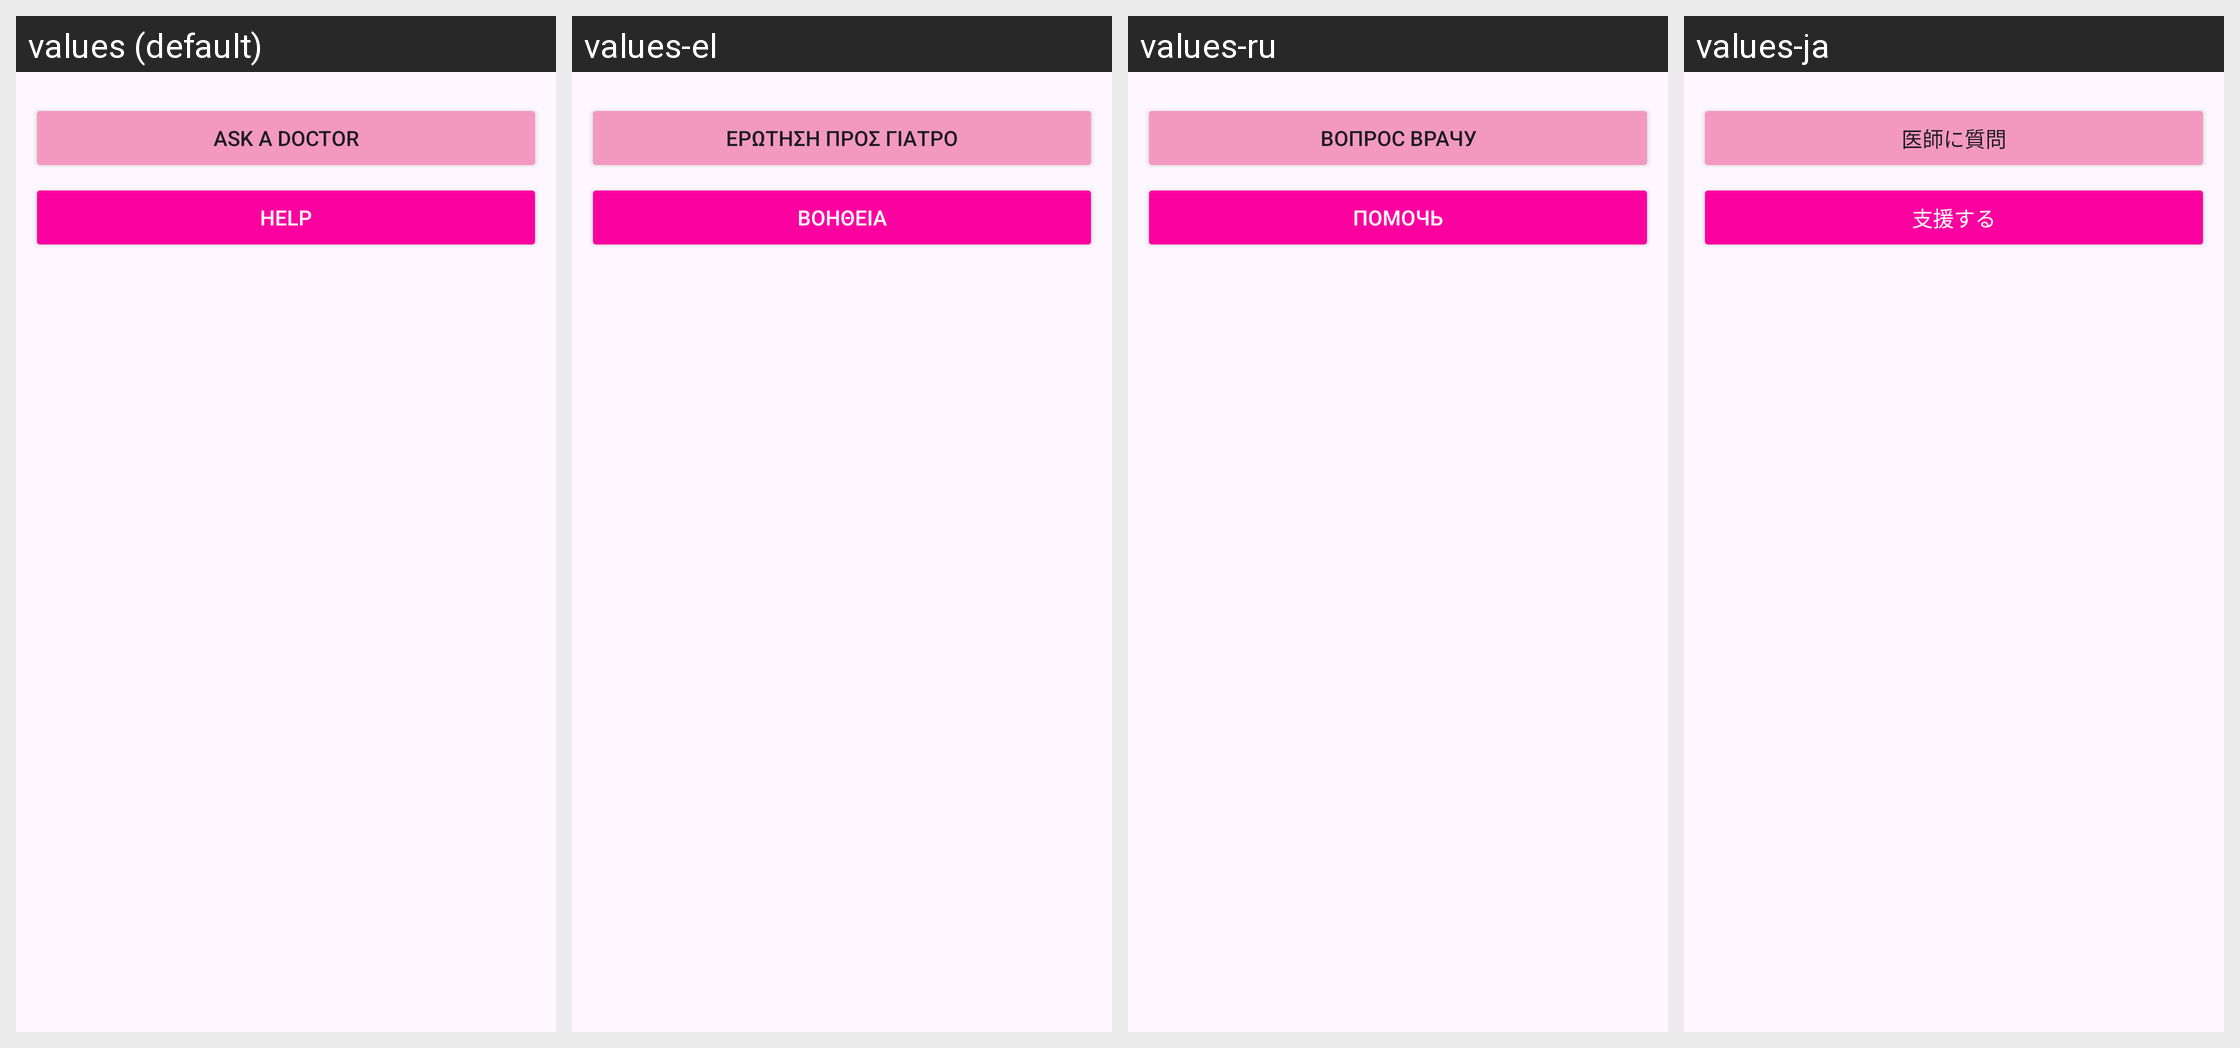

The same Android screen rendered under several of its app's locales, left to right. List the strings drawn on it with the default value and each locale's translation.
Android screen res/layout/fragment_contacts.xml rendered under 4 locales, left to right: values (default), values-el, values-ru, values-ja. Device: Nexus 5 (rendered at 1080×1920; each locale shown at half size, 540×960, under a caption strip naming it); theme Theme.AppFond.
Other locales in the repository, not shown: values-da, values-de, values-en, values-es, values-fi, values-fr, values-hu, values-it, values-ko, values-nb, values-nl, values-pl, values-pt, values-ro, values-sv, values-tr, values-zh.
Strings drawn on this screen, with the default value and each locale's value (text and hints the layout hard-codes, and strings that could not be matched under every locale, appear in the picture but are not listed):

res_button_to_help
  values: Help
  values-el: Βοήθεια
  values-ru: Помочь
  values-ja: 支援する

res_button_to_question
  values: Ask a doctor
  values-el: Ερώτηση προς γιατρό
  values-ru: Вопрос врачу
  values-ja: 医師に質問
